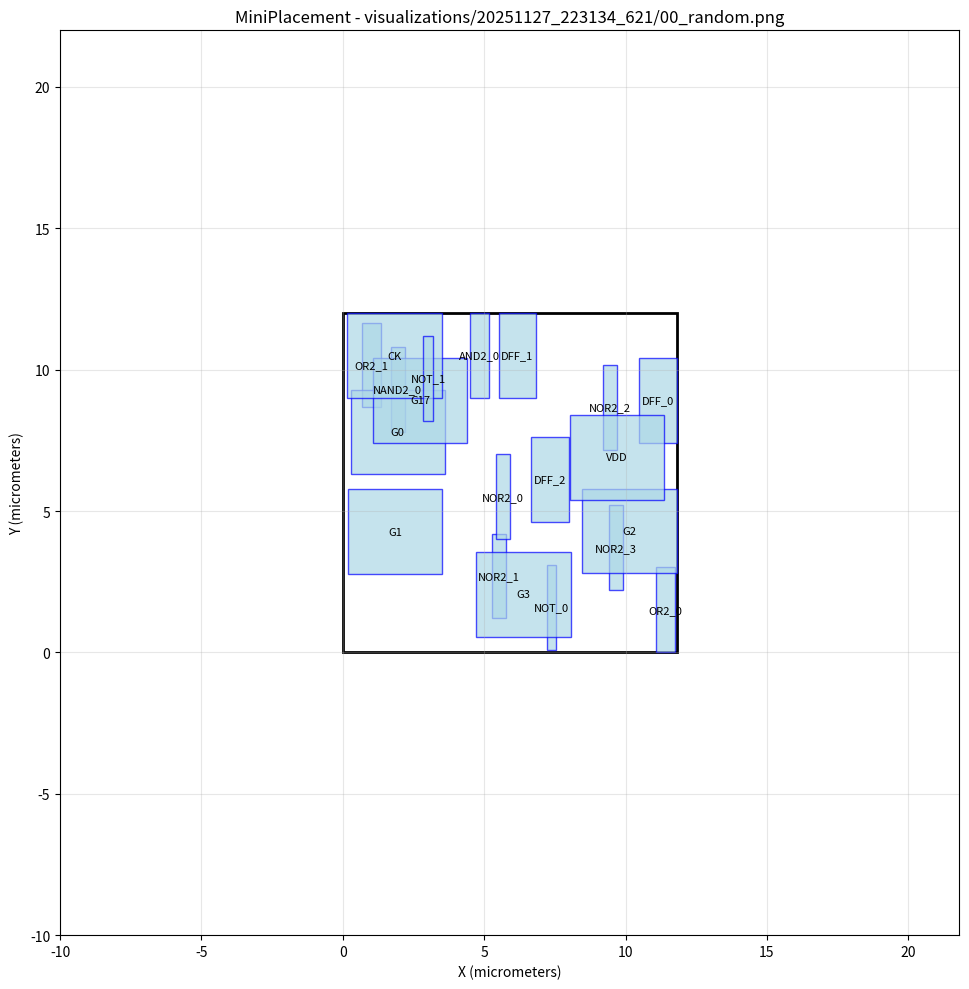

Generate this figure with matplotlib: (Note: this script raises an exception after producing the figure.)
#!/usr/bin/env python3
import matplotlib.pyplot as plt
import matplotlib.patches as patches

# Create figure and axis
fig, ax = plt.subplots(1, 1, figsize=(12, 10))

# Draw core area boundary
core_rect = patches.Rectangle((0, 0), 11.8019, 12, linewidth=2, edgecolor='black', facecolor='none')
ax.add_patch(core_rect)

# Draw cells
cell_colors = []
# Cell: NOR2_3
cell_rect = patches.Rectangle((9.40075, 2.20122), 0.5, 3, linewidth=1, edgecolor='blue', facecolor='lightblue', alpha=0.7)
ax.add_patch(cell_rect)
ax.text(9.65075, 3.70122, 'NOR2_3', ha='center', va='center', fontsize=8)

# Cell: NOR2_2
cell_rect = patches.Rectangle((9.20186, 7.1622), 0.5, 3, linewidth=1, edgecolor='blue', facecolor='lightblue', alpha=0.7)
ax.add_patch(cell_rect)
ax.text(9.45186, 8.6622, 'NOR2_2', ha='center', va='center', fontsize=8)

# Cell: NOR2_1
cell_rect = patches.Rectangle((5.26169, 1.1997), 0.5, 3, linewidth=1, edgecolor='blue', facecolor='lightblue', alpha=0.7)
ax.add_patch(cell_rect)
ax.text(5.51169, 2.6997, 'NOR2_1', ha='center', va='center', fontsize=8)

# Cell: NOR2_0
cell_rect = patches.Rectangle((5.42003, 4.0045), 0.5, 3, linewidth=1, edgecolor='blue', facecolor='lightblue', alpha=0.7)
ax.add_patch(cell_rect)
ax.text(5.67003, 5.5045, 'NOR2_0', ha='center', va='center', fontsize=8)

# Cell: NAND2_0
cell_rect = patches.Rectangle((1.68611, 7.81066), 0.5, 3, linewidth=1, edgecolor='blue', facecolor='lightblue', alpha=0.7)
ax.add_patch(cell_rect)
ax.text(1.93611, 9.31066, 'NAND2_0', ha='center', va='center', fontsize=8)

# Cell: OR2_1
cell_rect = patches.Rectangle((0.665766, 8.66399), 0.666667, 3, linewidth=1, edgecolor='blue', facecolor='lightblue', alpha=0.7)
ax.add_patch(cell_rect)
ax.text(0.999099, 10.164, 'OR2_1', ha='center', va='center', fontsize=8)

# Cell: OR2_0
cell_rect = patches.Rectangle((11.0767, 0.00934518), 0.666667, 3, linewidth=1, edgecolor='blue', facecolor='lightblue', alpha=0.7)
ax.add_patch(cell_rect)
ax.text(11.4101, 1.50935, 'OR2_0', ha='center', va='center', fontsize=8)

# Cell: DFF_0
cell_rect = patches.Rectangle((10.4686, 7.40978), 1.33333, 3, linewidth=1, edgecolor='blue', facecolor='lightblue', alpha=0.7)
ax.add_patch(cell_rect)
ax.text(11.1353, 8.90978, 'DFF_0', ha='center', va='center', fontsize=8)

# Cell: NOT_0
cell_rect = patches.Rectangle((7.21869, 0.0847957), 0.333333, 3, linewidth=1, edgecolor='blue', facecolor='lightblue', alpha=0.7)
ax.add_patch(cell_rect)
ax.text(7.38536, 1.5848, 'NOT_0', ha='center', va='center', fontsize=8)

# Cell: G0
cell_rect = patches.Rectangle((0.272181, 6.2973), 3.33333, 3, linewidth=1, edgecolor='blue', facecolor='lightblue', alpha=0.7)
ax.add_patch(cell_rect)
ax.text(1.93885, 7.7973, 'G0', ha='center', va='center', fontsize=8)

# Cell: G3
cell_rect = patches.Rectangle((4.71913, 0.559988), 3.33333, 3, linewidth=1, edgecolor='blue', facecolor='lightblue', alpha=0.7)
ax.add_patch(cell_rect)
ax.text(6.3858, 2.05999, 'G3', ha='center', va='center', fontsize=8)

# Cell: G2
cell_rect = patches.Rectangle((8.4686, 2.79326), 3.33333, 3, linewidth=1, edgecolor='blue', facecolor='lightblue', alpha=0.7)
ax.add_patch(cell_rect)
ax.text(10.1353, 4.29326, 'G2', ha='center', va='center', fontsize=8)

# Cell: G17
cell_rect = patches.Rectangle((1.06933, 7.42063), 3.33333, 3, linewidth=1, edgecolor='blue', facecolor='lightblue', alpha=0.7)
ax.add_patch(cell_rect)
ax.text(2.736, 8.92063, 'G17', ha='center', va='center', fontsize=8)

# Cell: AND2_0
cell_rect = patches.Rectangle((4.51379, 9), 0.666667, 3, linewidth=1, edgecolor='blue', facecolor='lightblue', alpha=0.7)
ax.add_patch(cell_rect)
ax.text(4.84713, 10.5, 'AND2_0', ha='center', va='center', fontsize=8)

# Cell: DFF_1
cell_rect = patches.Rectangle((5.50871, 9), 1.33333, 3, linewidth=1, edgecolor='blue', facecolor='lightblue', alpha=0.7)
ax.add_patch(cell_rect)
ax.text(6.17537, 10.5, 'DFF_1', ha='center', va='center', fontsize=8)

# Cell: VDD
cell_rect = patches.Rectangle((8.02895, 5.40599), 3.33333, 3, linewidth=1, edgecolor='blue', facecolor='lightblue', alpha=0.7)
ax.add_patch(cell_rect)
ax.text(9.69561, 6.90599, 'VDD', ha='center', va='center', fontsize=8)

# Cell: CK
cell_rect = patches.Rectangle((0.156552, 9), 3.33333, 3, linewidth=1, edgecolor='blue', facecolor='lightblue', alpha=0.7)
ax.add_patch(cell_rect)
ax.text(1.82322, 10.5, 'CK', ha='center', va='center', fontsize=8)

# Cell: DFF_2
cell_rect = patches.Rectangle((6.64789, 4.625), 1.33333, 3, linewidth=1, edgecolor='blue', facecolor='lightblue', alpha=0.7)
ax.add_patch(cell_rect)
ax.text(7.31456, 6.125, 'DFF_2', ha='center', va='center', fontsize=8)

# Cell: G1
cell_rect = patches.Rectangle((0.188433, 2.77073), 3.33333, 3, linewidth=1, edgecolor='blue', facecolor='lightblue', alpha=0.7)
ax.add_patch(cell_rect)
ax.text(1.8551, 4.27073, 'G1', ha='center', va='center', fontsize=8)

# Cell: NOT_1
cell_rect = patches.Rectangle((2.84457, 8.19916), 0.333333, 3, linewidth=1, edgecolor='blue', facecolor='lightblue', alpha=0.7)
ax.add_patch(cell_rect)
ax.text(3.01123, 9.69916, 'NOT_1', ha='center', va='center', fontsize=8)

# Draw nets as fly-lines
net_colors = []
# Set plot properties
ax.set_aspect('equal')
ax.set_xlim(-10, 21.8019)
ax.set_ylim(-10, 22)
ax.set_xlabel('X (micrometers)')
ax.set_ylabel('Y (micrometers)')
ax.set_title('MiniPlacement - visualizations/20251127_223134_621/00_random.png')
ax.grid(True, alpha=0.3)

# Save the plot
plt.tight_layout()
plt.savefig('visualizations/20251127_223134_621/00_random.png', dpi=150, bbox_inches='tight')
plt.close()

print("Plot saved as: visualizations/20251127_223134_621/00_random.png")
